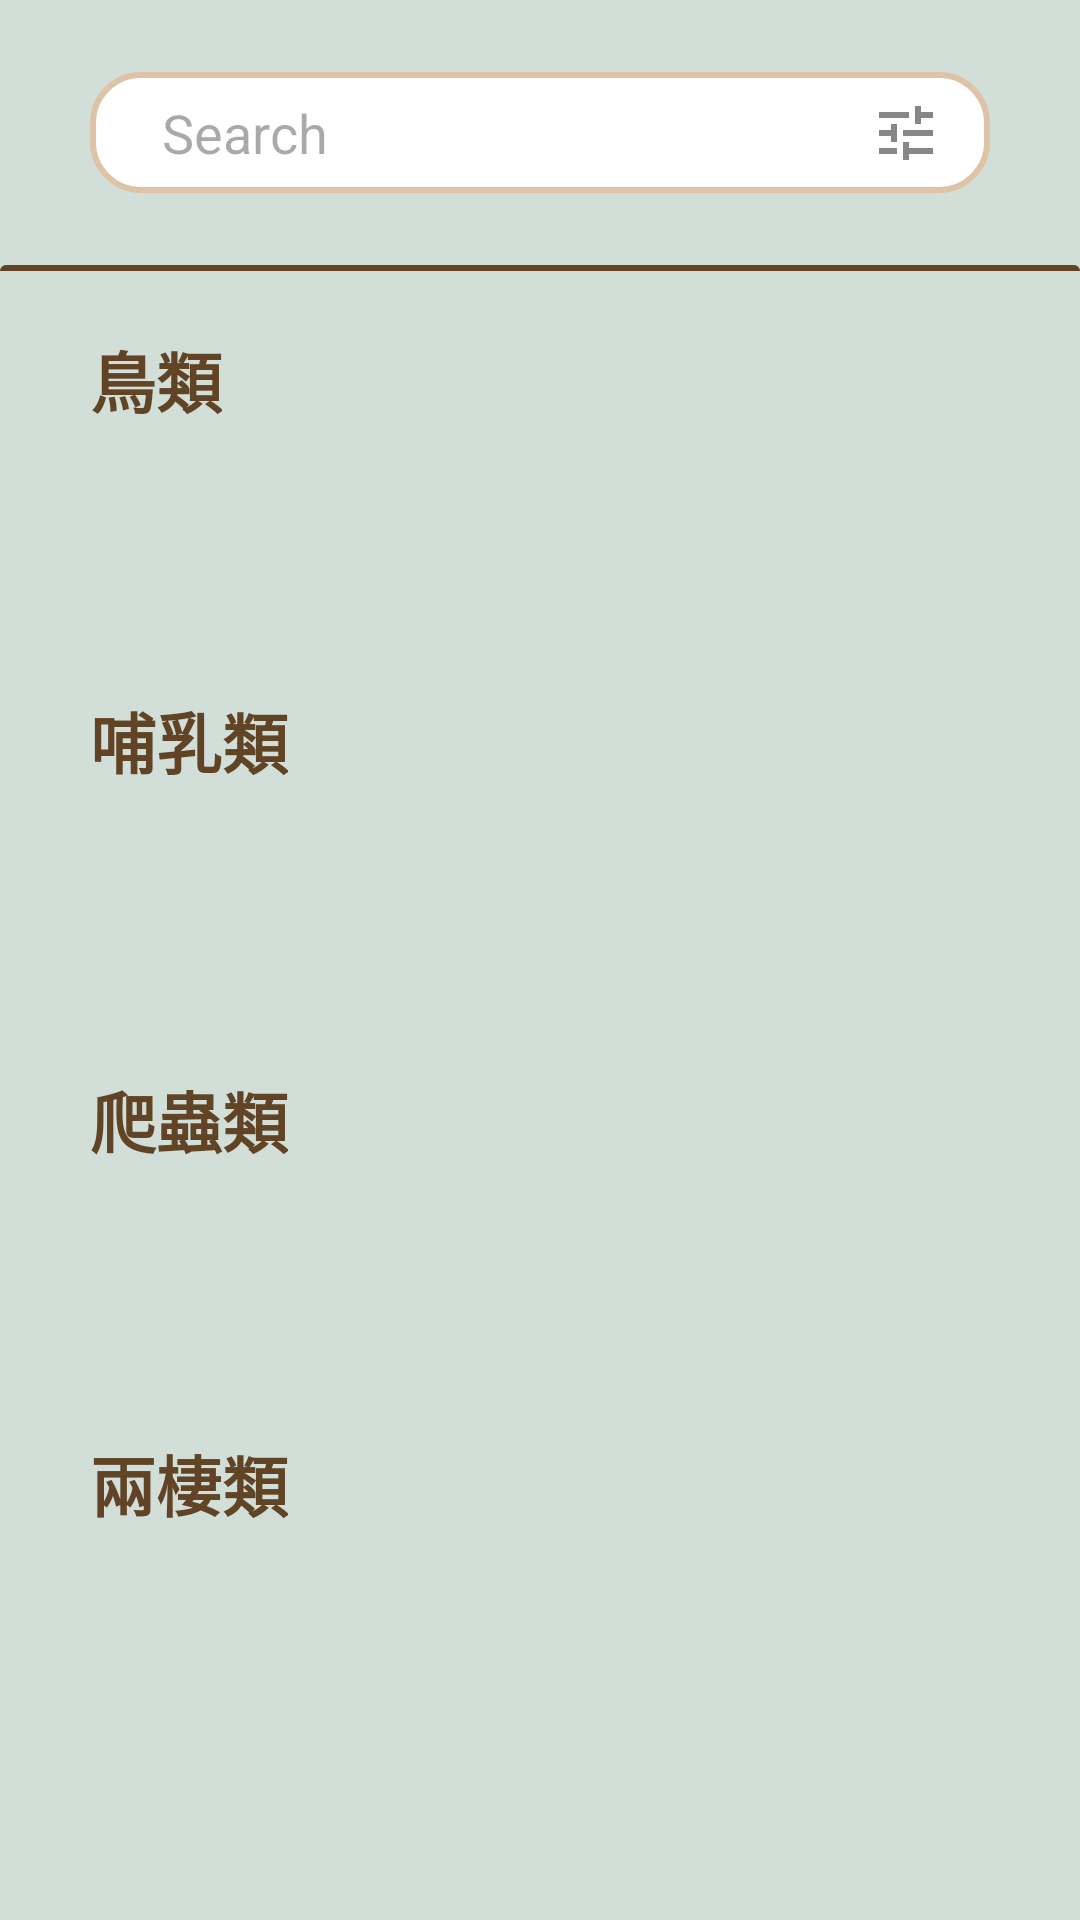

Android layout source for this screen:
<!-- AndroidManifest.xml: application theme Theme.Animal_Emergency_Rescure -->
<!-- res/layout/fragment_illustrated_book.xml -->
<?xml version="1.0" encoding="utf-8"?>
<LinearLayout xmlns:android="http://schemas.android.com/apk/res/android"
    xmlns:app="http://schemas.android.com/apk/res-auto"
    xmlns:tools="http://schemas.android.com/tools"
    android:id="@+id/relativeLayout"
    android:layout_width="match_parent"
    android:layout_height="match_parent"
    android:background="@color/background"
    android:orientation="vertical"
    app:layoutDescription="@xml/fragment_illustrated_book_scene"
    tools:context=".IllustratedBookFragment">

    <include
        android:id="@+id/header_and_bottom"
        layout="@layout/search_bar"
        android:layout_width="wrap_content"
        android:layout_height="wrap_content" />

    <ProgressBar
        android:id="@+id/progress_bar"
        android:layout_width="60dp"
        android:layout_height="60dp"
        android:layout_centerInParent="true"
        android:visibility="gone" />

    <ScrollView
        android:id="@+id/sv_species"
        android:layout_width="match_parent"
        android:layout_height="match_parent">

        <LinearLayout
            android:layout_width="match_parent"
            android:layout_height="match_parent"
            android:orientation="vertical">

            <TextView
                android:id="@+id/title_bird"
                android:layout_width="wrap_content"
                android:layout_height="wrap_content"
                android:layout_marginLeft="30dp"
                android:layout_marginTop="20dp"
                android:gravity="start"
                android:text="鳥類"
                android:textAppearance="@style/TextAppearance.AppCompat.Large"
                android:textColor="#614425"
                android:textStyle="bold" />

            <GridView
                android:id="@+id/gv_bird"
                android:layout_width="wrap_content"
                android:layout_height="72dp"
                android:layout_marginStart="30dp"
                android:layout_marginTop="8dp"
                android:layout_marginEnd="24dp"
                android:horizontalSpacing="10dp"
                android:numColumns="3"
                android:verticalSpacing="20dp" />

            <TextView
                android:id="@+id/title_mam"
                android:layout_width="wrap_content"
                android:layout_height="wrap_content"
                android:layout_marginLeft="30dp"
                android:layout_marginTop="8dp"
                android:gravity="start"
                android:text="哺乳類"
                android:textAppearance="@style/TextAppearance.AppCompat.Large"
                android:textColor="#614425"
                android:textStyle="bold" />

            <GridView
                android:id="@+id/gv_mam"
                android:layout_width="wrap_content"
                android:layout_height="78dp"
                android:layout_marginStart="30dp"
                android:layout_marginTop="8dp"
                android:layout_marginEnd="24dp"
                android:horizontalSpacing="10dp"
                android:numColumns="3"
                android:verticalSpacing="20dp" />

            <TextView
                android:id="@+id/title_rept"
                android:layout_width="wrap_content"
                android:layout_height="wrap_content"
                android:layout_marginLeft="30dp"
                android:layout_marginTop="8dp"
                android:gravity="start"
                android:text="爬蟲類"
                android:textAppearance="@style/TextAppearance.AppCompat.Large"
                android:textColor="#614425"
                android:textStyle="bold" />

            <GridView
                android:id="@+id/gv_rept"
                android:layout_width="wrap_content"
                android:layout_height="73dp"
                android:layout_marginStart="30dp"
                android:layout_marginTop="8dp"
                android:layout_marginEnd="24dp"
                android:horizontalSpacing="10dp"
                android:numColumns="3"
                android:verticalSpacing="20dp" />

            <TextView
                android:id="@+id/title_amphi"
                android:layout_width="wrap_content"
                android:layout_height="wrap_content"
                android:layout_marginLeft="30dp"
                android:layout_marginTop="8dp"
                android:gravity="start"
                android:text="兩棲類"
                android:textAppearance="@style/TextAppearance.AppCompat.Large"
                android:textColor="#614425"
                android:textStyle="bold" />

            <GridView
                android:id="@+id/gv_amphi"
                android:layout_width="wrap_content"
                android:layout_height="77dp"
                android:layout_marginStart="30dp"
                android:layout_marginTop="8dp"
                android:layout_marginEnd="24dp"
                android:horizontalSpacing="10dp"
                android:numColumns="3"
                android:verticalSpacing="20dp" />
        </LinearLayout>
    </ScrollView>

</LinearLayout>
<!-- res/layout/search_bar.xml (included above) -->
<?xml version="1.0" encoding="utf-8"?>
<androidx.constraintlayout.widget.ConstraintLayout xmlns:android="http://schemas.android.com/apk/res/android"
    xmlns:app="http://schemas.android.com/apk/res-auto"
    xmlns:tools="http://schemas.android.com/tools"
    android:id="@+id/iv_search"
    android:layout_width="match_parent"
    android:layout_height="match_parent"
    android:background="@color/background"
    android:contextClickable="false">


    <include
        android:id="@+id/include"
        layout="@layout/custom_searchview"
        android:layout_width="0dp"
        android:layout_height="wrap_content"
        android:layout_marginTop="24dp"
        app:layout_constraintEnd_toEndOf="parent"
        app:layout_constraintStart_toStartOf="parent"
        app:layout_constraintTop_toTopOf="parent" />

    <View
        android:id="@+id/view"
        android:layout_width="match_parent"
        android:layout_height="2dp"
        android:layout_marginTop="24dp"
        android:background="@drawable/rounded_corner_background"
        app:layout_constraintEnd_toEndOf="parent"
        app:layout_constraintStart_toStartOf="parent"
        app:layout_constraintTop_toBottomOf="@+id/include" />


</androidx.constraintlayout.widget.ConstraintLayout>
<!-- res/layout/custom_searchview.xml (included above) -->
<?xml version="1.0" encoding="utf-8"?>
<androidx.constraintlayout.widget.ConstraintLayout xmlns:android="http://schemas.android.com/apk/res/android"
    xmlns:app="http://schemas.android.com/apk/res-auto"
    xmlns:tools="http://schemas.android.com/tools"
    android:layout_width="match_parent"
    android:layout_height="match_parent">

    <FrameLayout
        android:layout_width="0dp"
        android:layout_height="wrap_content"
        android:layout_marginStart="30dp"
        android:layout_marginEnd="30dp"
        android:background="@drawable/custom_searchview_background"
        app:layout_constraintEnd_toEndOf="parent"
        app:layout_constraintHorizontal_bias="0.0"
        app:layout_constraintStart_toStartOf="parent"
        app:layout_constraintTop_toTopOf="parent">

        <LinearLayout
            android:layout_width="match_parent"
            android:layout_height="match_parent"
            android:orientation="horizontal">

            <ImageButton
                android:id="@+id/btn_search"
                android:layout_width="wrap_content"
                android:layout_height="match_parent"
                android:layout_marginStart="16dp"
                android:layout_marginEnd="8dp"
                android:background="@null"
                app:srcCompat="@drawable/baseline_search_24" />

            <EditText
                android:id="@+id/et_search"
                style="@style/Widget.AppCompat.Light.AutoCompleteTextView"
                android:layout_width="match_parent"
                android:layout_height="wrap_content"
                android:layout_weight="1"
                android:background="@null"
                android:hint="Search"
                android:hyphenationFrequency="normal"
                android:inputType="text"
                android:paddingVertical="8dp"
                android:textAppearance="@style/TextAppearance.AppCompat.Medium" />


            <ImageButton
                android:id="@+id/btn_filter"
                android:layout_width="wrap_content"
                android:layout_height="match_parent"
                android:layout_marginStart="8dp"
                android:layout_marginEnd="16dp"
                android:background="@null"
                app:srcCompat="@drawable/baseline_tune_24" />
        </LinearLayout>

    </FrameLayout>
</androidx.constraintlayout.widget.ConstraintLayout>
<!-- resources referenced by this layout -->
<resources>
  <color name="background">#D1DFD8</color>
  <!-- drawable baseline_tune_24 (drawable) -->
  <vector android:height="24dp" android:tint="#878787"
      android:viewportHeight="24" android:viewportWidth="24"
      android:width="24dp" xmlns:android="http://schemas.android.com/apk/res/android">
      <path android:fillColor="@android:color/white" android:pathData="M3,17v2h6v-2L3,17zM3,5v2h10L13,5L3,5zM13,21v-2h8v-2h-8v-2h-2v6h2zM7,9v2L3,11v2h4v2h2L9,9L7,9zM21,13v-2L11,11v2h10zM15,9h2L17,7h4L21,5h-4L17,3h-2v6z"/>
  </vector>
  <!-- drawable custom_searchview_background (drawable) -->
  <?xml version="1.0" encoding="utf-8"?>
  <shape xmlns:android="http://schemas.android.com/apk/res/android"
      android:shape="rectangle">
      <solid android:color="#FFFFFF" />
      <stroke
          android:width="2dp"
          android:color="#DEC3A7" />
      <corners android:radius="16dp" />
  </shape>
  <!-- drawable rounded_corner_background (drawable) -->
  <?xml version="1.0" encoding="utf-8"?>
      <shape xmlns:android="http://schemas.android.com/apk/res/android"
          android:shape="rectangle">
          <corners android:topLeftRadius="20dp"
              android:topRightRadius="20dp"/>
          <solid android:color="#614425"/>
      </shape>
  <style name="Theme.Animal_Emergency_Rescure" parent="Base.Theme.Animal_Emergency_Rescure" />
  <style name="Base.Theme.Animal_Emergency_Rescure" parent="Theme.Material3.DayNight.NoActionBar">
          
          
      </style>
</resources>
